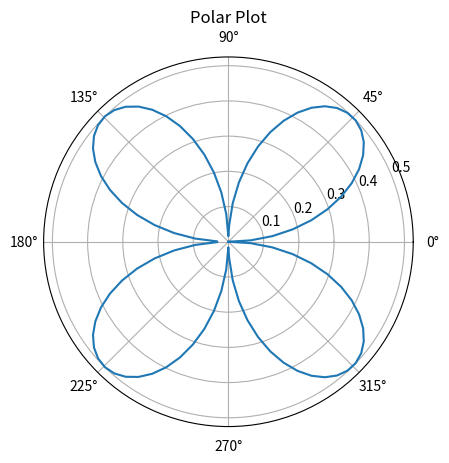

Python code for this plot:
import numpy as np
import matplotlib.pyplot as plt

theta = np.linspace(0, 2*np.pi, 100)
r = np.abs(np.sin(theta) * np.cos(theta))

plt.figure()
plt.polar(theta, r)
plt.title('Polar Plot')
plt.show()
